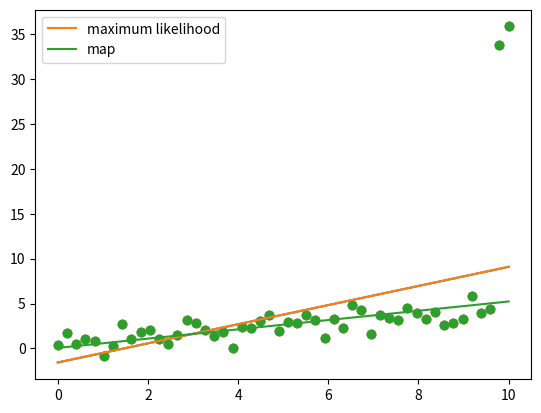

Write the Python code that produced this figure.
import numpy as np
import matplotlib.pyplot as plt

N = 50

# generate the data
X = np.linspace(0,10,N)
Y = 0.5*X + np.random.randn(N)

# make outliers
Y[-1] += 30
Y[-2] += 30

# plot the data
plt.scatter(X, Y)
plt.show()

# add bias term
X = np.vstack([np.ones(N), X]).T

# plot the maximum likelihood solution
w_ml = np.linalg.solve(X.T.dot(X), X.T.dot(Y))
Yhat_ml = X.dot(w_ml)
plt.scatter(X[:,1], Y)
plt.plot(X[:,1], Yhat_ml)
plt.show()

# plot the regularized solution
# probably don't need an L2 regularization this high in many problems
# everything in this example is exaggerated for visualization purposes
l2 = 1000.0
w_map = np.linalg.solve(l2*np.eye(2) + X.T.dot(X), X.T.dot(Y))
Yhat_map = X.dot(w_map)
plt.scatter(X[:,1], Y)
plt.plot(X[:,1], Yhat_ml, label='maximum likelihood')
plt.plot(X[:,1], Yhat_map, label='map')
plt.legend()
plt.show()

